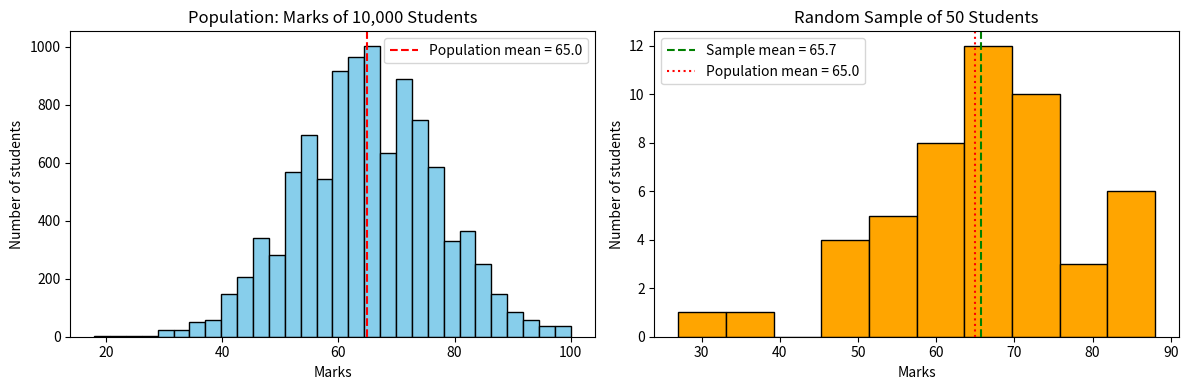

Python code for this plot:
import numpy as np
import matplotlib.pyplot as plt

np.random.seed(42)  # To get the same result every time

# Step 1: Create the population of 10,000 students
population = np.random.normal(loc=65, scale=12, size=10000).round()
population = np.clip(population, 0, 100)  # Keep marks between 0 and 100

# Step 2: Draw a random sample of 50 students
sample = np.random.choice(population, size=50, replace=False)

# Step 3: Calculate population parameters and sample statistics
print("POPULATION (N = 10000)")
print(f"Population mean (mu) = {population.mean():.2f}")
print(f"Population SD (sigma) = {population.std():.2f}")

print("\nSAMPLE (n = 50)")
print(f"Sample mean (x-bar) = {sample.mean():.2f}")
print(f"Sample SD (s) = {sample.std(ddof=1):.2f}")

print(f"Sampling error (x-bar - mu) = {sample.mean() - population.mean():.2f}")

# Step 4: Calculate means of 5 different random samples
print("\nMeans of 5 different random samples of size 50:")

for i in range(1, 6):
    s = np.random.choice(population, size=50, replace=False)
    print(f"Sample {i}: mean = {s.mean():.2f}")

# Step 5: Plot population and sample histograms
fig, ax = plt.subplots(1, 2, figsize=(12, 4))

# Population histogram
ax[0].hist(population, bins=30, color="skyblue", edgecolor="black")
ax[0].axvline(
    population.mean(),
    color="red",
    linestyle="--",
    label=f"Population mean = {population.mean():.1f}"
)
ax[0].set_title("Population: Marks of 10,000 Students")
ax[0].set_xlabel("Marks")
ax[0].set_ylabel("Number of students")
ax[0].legend()

# Sample histogram
ax[1].hist(sample, bins=10, color="orange", edgecolor="black")
ax[1].axvline(
    sample.mean(),
    color="green",
    linestyle="--",
    label=f"Sample mean = {sample.mean():.1f}"
)
ax[1].axvline(
    population.mean(),
    color="red",
    linestyle=":",
    label=f"Population mean = {population.mean():.1f}"
)
ax[1].set_title("Random Sample of 50 Students")
ax[1].set_xlabel("Marks")
ax[1].set_ylabel("Number of students")
ax[1].legend()

plt.tight_layout()
plt.show()
